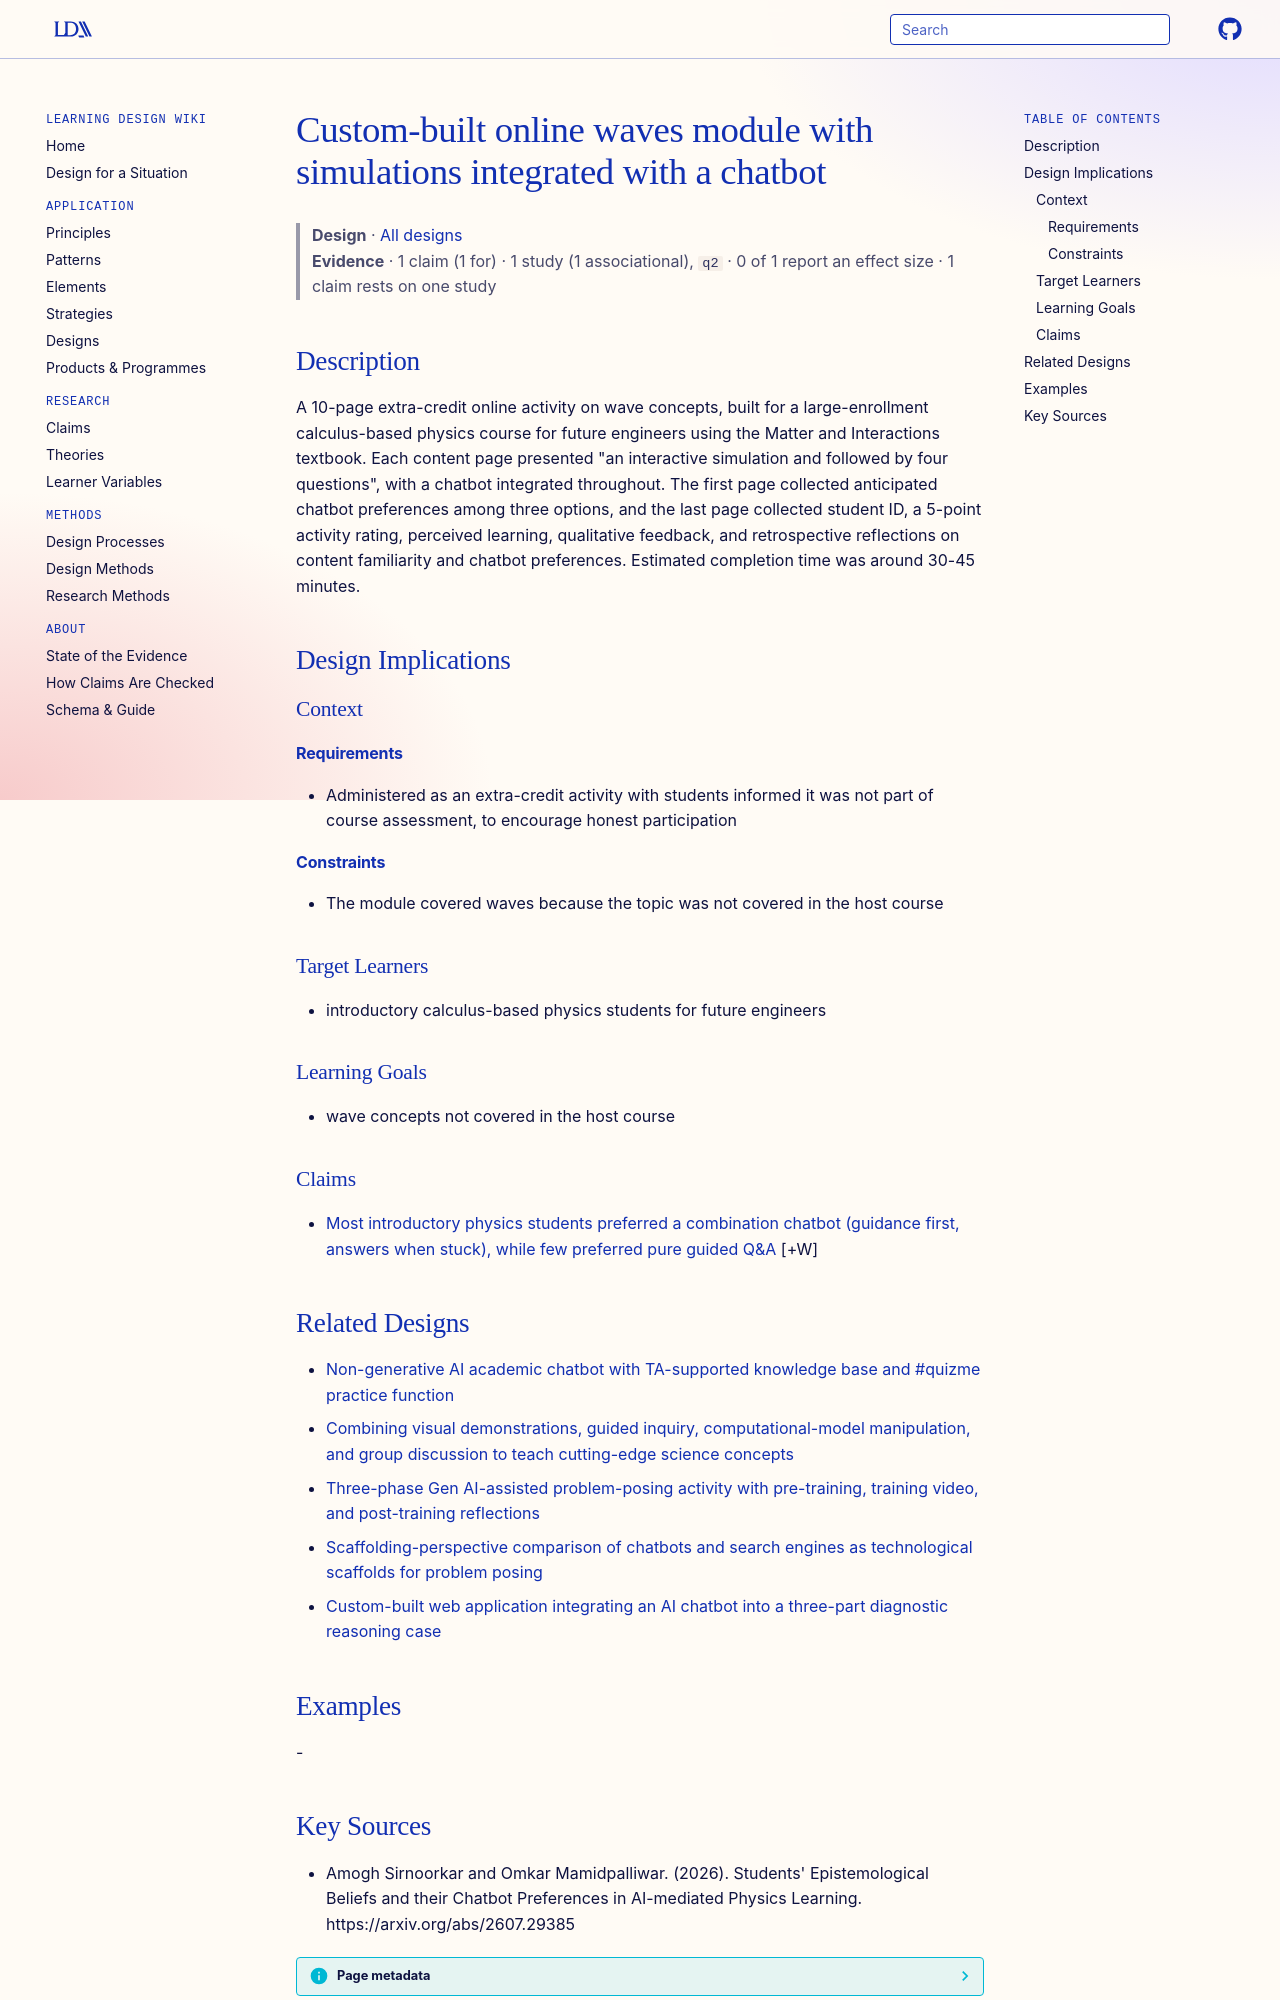

repository: Learning-Design-Alliance/learning-wiki · page: designs/waves-module-simulations-integrated-chatbot/index.html · generator: mkdocs

---
type: design
id: waves-module-simulations-integrated-chatbot
title: Custom-built online waves module with simulations integrated with a chatbot
description: A 10-page extra-credit online activity on wave concepts, built for a large-enrollment calculus-based physics course for future engineers using the Matter and Interactions textbook.
status: review
generated:
  by: "process:settle-candidates"
  at: 2026-10-11
sources:
  - id: amogh-sirnoorkar-and-omkar-mamidpalliwar-2026
    resource: "https://arxiv.org/abs/2607.29385"
    title: "Amogh Sirnoorkar and Omkar Mamidpalliwar. (2026). Students' Epistemological Beliefs and their Chatbot Preferences in AI-mediated Physics Learning. https://arxiv.org/abs/2607.29385"
    author: Amogh Sirnoorkar and Omkar Mamidpalliwar
---

# Custom-built online waves module with simulations integrated with a chatbot

> **Design** · [All designs](index.md)
> **Evidence** · 1 claim (1 for) · 1 study (1 associational), `q2` · 0 of 1 report an effect size · 1 claim rests on one study

## Description
A 10-page extra-credit online activity on wave concepts, built for a large-enrollment calculus-based physics course for future engineers using the Matter and Interactions textbook. Each content page presented "an interactive simulation and followed by four questions", with a chatbot integrated throughout. The first page collected anticipated chatbot preferences among three options, and the last page collected student ID, a 5-point activity rating, perceived learning, qualitative feedback, and retrospective reflections on content familiarity and chatbot preferences. Estimated completion time was around 30-45 minutes.

## Design Implications

### Context
#### Requirements
- Administered as an extra-credit activity with students informed it was not part of course assessment, to encourage honest participation
#### Constraints
- The module covered waves because the topic was not covered in the host course

### Target Learners
- introductory calculus-based physics students for future engineers

### Learning Goals
- wave concepts not covered in the host course

### Claims

- [Most introductory physics students preferred a combination chatbot (guidance first, answers when stuck), while few preferred pure guided Q&A](../claims/students-prefer-combination-chatbot-over-guided-qa.md) [+W]

## Related Designs

- [Non-generative AI academic chatbot with TA-supported knowledge base and #quizme practice function](gsu-academic-chatbot-mainstay.md)
- [Combining visual demonstrations, guided inquiry, computational-model manipulation, and group discussion to teach cutting-edge science concepts](demo-inquiry-model-discussion-sequence.md)
- [Three-phase Gen AI-assisted problem-posing activity with pre-training, training video, and post-training reflections](three-phase-gen-ai-problem-posing-activity.md)
- [Scaffolding-perspective comparison of chatbots and search engines as technological scaffolds for problem posing](chatbot-search-engine-scaffolding-comparison.md)
- [Custom-built web application integrating an AI chatbot into a three-part diagnostic reasoning case](ai-integrated-diagnostic-reasoning-web-application.md)

## Examples
-
